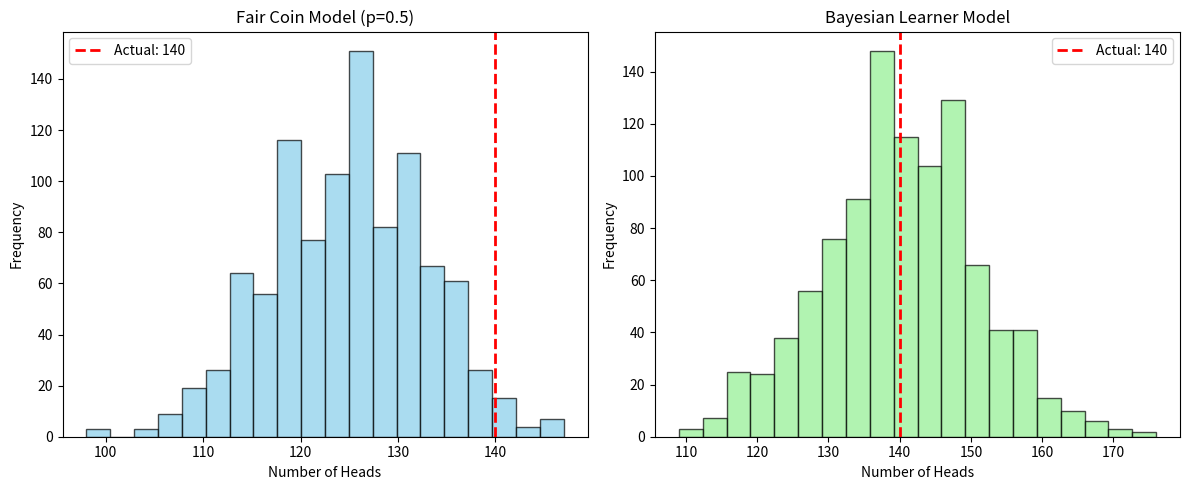

Reproduce this figure in Python.
import numpy as np
import matplotlib.pyplot as plt

n_flips = 250
actual_heads = 140
simulations = 1000

# Task 1: Fair Coin Model
fair_coin_results = np.random.binomial(n=n_flips, p=0.5, size=simulations)

plt.figure(figsize=(12, 5))
plt.subplot(1, 2, 1)
plt.hist(fair_coin_results, bins=20, color='skyblue', edgecolor='black', alpha=0.7)
plt.axvline(actual_heads, color='red', linestyle='dashed', linewidth=2, label=f'Actual: {actual_heads}')
plt.title("Fair Coin Model (p=0.5)")
plt.xlabel("Number of Heads")
plt.ylabel("Frequency")
plt.legend()

# Task 2: Bayesian Learner Model
p_samples = np.random.beta(141, 111, size=simulations)
bayesian_results = np.random.binomial(n=n_flips, p=p_samples)

plt.subplot(1, 2, 2)
plt.hist(bayesian_results, bins=20, color='lightgreen', edgecolor='black', alpha=0.7)
plt.axvline(actual_heads, color='red', linestyle='dashed', linewidth=2, label=f'Actual: {actual_heads}')
plt.title("Bayesian Learner Model")
plt.xlabel("Number of Heads")
plt.ylabel("Frequency")
plt.legend()

plt.tight_layout()
plt.show()

p_value = np.mean(fair_coin_results >= actual_heads)
print(f"Probability of seeing 140 heads or more in a fair coin world: {p_value:.4f}")
